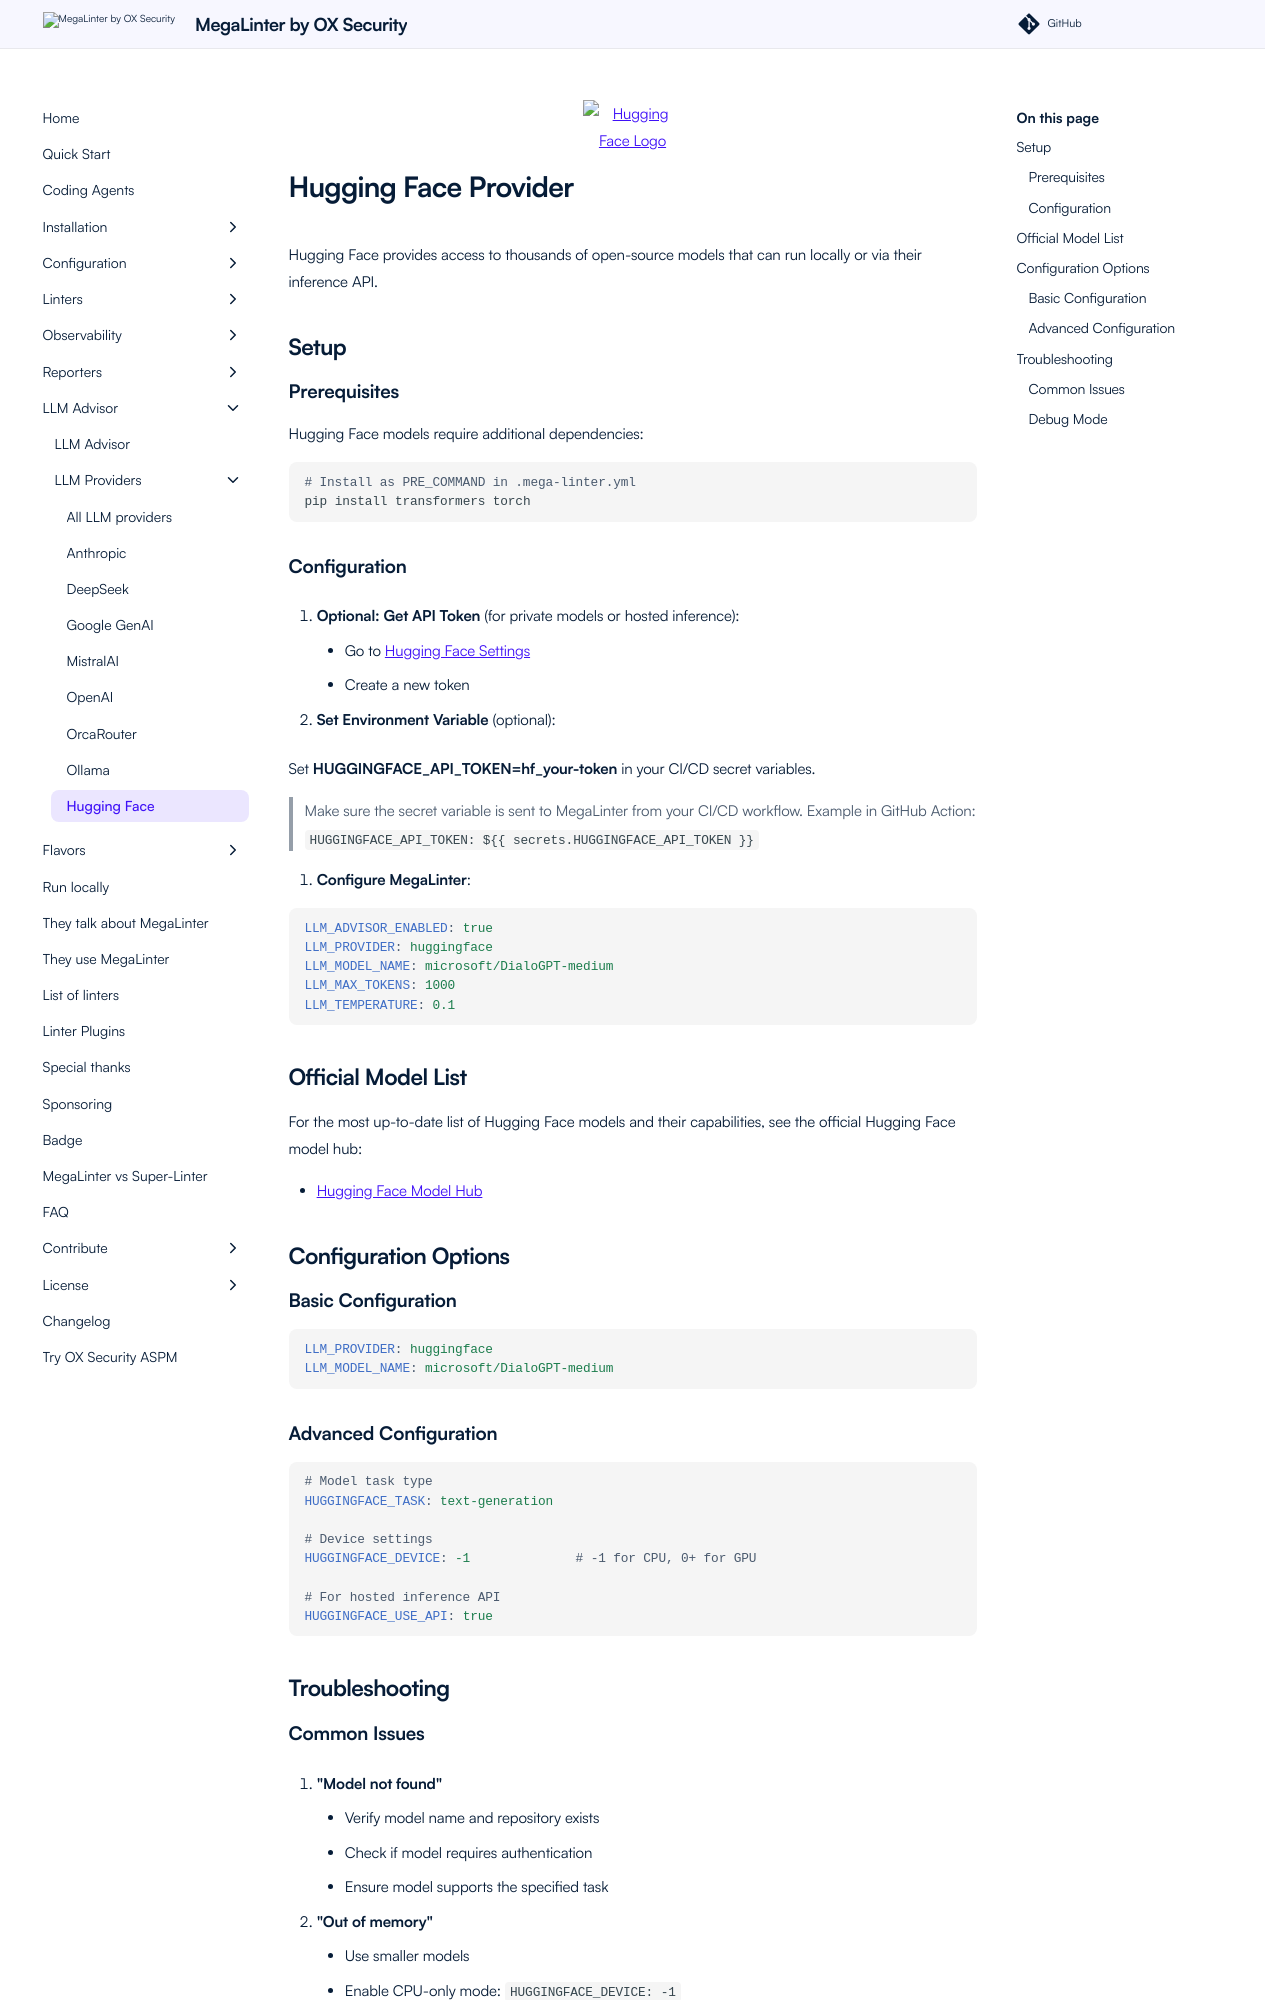

repository: oxsecurity/megalinter · page: beta/llm-provider/llm_provider_huggingface/index.html · generator: mkdocs

<div align="center">
  <img src="https://huggingface.co/datasets/huggingface/brand-assets/resolve/main/hf-logo.png" alt="Hugging Face Logo" style="max-width: 100px; margin-bottom: 1em;" />
</div>

# Hugging Face Provider

Hugging Face provides access to thousands of open-source models that can run locally or via their inference API.

## Setup

### Prerequisites

Hugging Face models require additional dependencies:

```bash
# Install as PRE_COMMAND in .mega-linter.yml
pip install transformers torch
```

### Configuration

1. **Optional: Get API Token** (for private models or hosted inference):

   - Go to [Hugging Face Settings](https://huggingface.co/settings/tokens)
   - Create a new token

2. **Set Environment Variable** (optional):

Set **HUGGINGFACE_API_TOKEN=hf_your-token** in your CI/CD secret variables.

> Make sure the secret variable is sent to MegaLinter from your CI/CD workflow. Example in GitHub Action: `HUGGINGFACE_API_TOKEN: ${{ secrets.HUGGINGFACE_API_TOKEN }}`

3. **Configure MegaLinter**:

```yaml
LLM_ADVISOR_ENABLED: true
LLM_PROVIDER: huggingface
LLM_MODEL_NAME: microsoft/DialoGPT-medium
LLM_MAX_TOKENS: 1000
LLM_TEMPERATURE: 0.1
```

## Official Model List

For the most up-to-date list of Hugging Face models and their capabilities, see the official Hugging Face model hub:

- [Hugging Face Model Hub](https://huggingface.co/models?pipeline_tag=text-generation)

## Configuration Options

### Basic Configuration

```yaml
LLM_PROVIDER: huggingface
LLM_MODEL_NAME: microsoft/DialoGPT-medium
```

### Advanced Configuration

```yaml
# Model task type
HUGGINGFACE_TASK: text-generation

# Device settings
HUGGINGFACE_DEVICE: -1              # -1 for CPU, 0+ for GPU

# For hosted inference API
HUGGINGFACE_USE_API: true
```

## Troubleshooting
